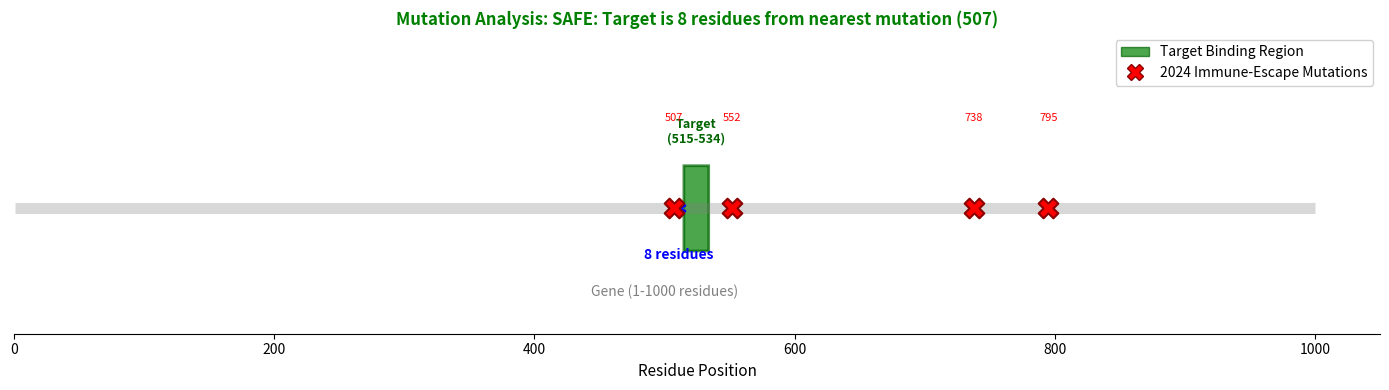

Recreate this plot in Python.
"""
Phase 19: Mutation Analysis
Visualize target binding region relative to known immune-escape mutations.

Target Region: Residues 515-534 (from Phase 16 analysis)
2024 Mutations: [507, 552, 738, 795] - Known immune-escape sites

Goal: Show that the green target box does NOT overlap with red mutation X's.
"""

import os
import matplotlib.pyplot as plt
import matplotlib.patches as mpatches

# ============================================================================
# Configuration
# ============================================================================

# Target binding region (from Phase 16 output)
TARGET_START = 515
TARGET_END = 534

# 2024 Known Immune-Escape Mutations
MUTATIONS_2024 = [507, 552, 738, 795]

# Gene length for visualization
GENE_LENGTH = 1000

OUTPUT_PATH = 'results/mutation_map.png'


# ============================================================================
# Analysis Functions
# ============================================================================

def calculate_distance_to_nearest_mutation(target_start, target_end, mutations):
    """
    Calculate the minimum sequence distance from target region to any mutation.
    
    Returns:
        (distance, nearest_mutation, relation): 
        - distance: number of residues to nearest mutation
        - nearest_mutation: the closest mutation position
        - relation: 'upstream', 'downstream', or 'overlapping'
    """
    min_distance = float('inf')
    nearest = None
    relation = None
    
    for mut in mutations:
        if target_start <= mut <= target_end:
            # Mutation is inside target region
            return 0, mut, 'overlapping'
        elif mut < target_start:
            # Mutation is upstream of target
            dist = target_start - mut
            if dist < min_distance:
                min_distance = dist
                nearest = mut
                relation = 'upstream'
        else:
            # Mutation is downstream of target
            dist = mut - target_end
            if dist < min_distance:
                min_distance = dist
                nearest = mut
                relation = 'downstream'
    
    return min_distance, nearest, relation


def create_gene_map(target_start, target_end, mutations, gene_length, output_path):
    """
    Create a visual gene map showing target region and mutations.
    """
    fig, ax = plt.subplots(figsize=(14, 4))
    
    # Draw gene backbone (gray line)
    ax.hlines(y=0.5, xmin=1, xmax=gene_length, colors='gray', linewidth=8, alpha=0.3)
    ax.text(gene_length / 2, 0.15, f'Gene (1-{gene_length} residues)', 
            ha='center', fontsize=10, color='gray')
    
    # Draw target region (green box)
    target_width = target_end - target_start
    target_rect = mpatches.FancyBboxPatch(
        (target_start, 0.35), target_width, 0.3,
        boxstyle="round,pad=0.02", 
        facecolor='green', edgecolor='darkgreen', linewidth=2, alpha=0.7
    )
    ax.add_patch(target_rect)
    ax.text(target_start + target_width/2, 0.75, 
            f'Target\n({target_start}-{target_end})', 
            ha='center', va='bottom', fontsize=9, fontweight='bold', color='darkgreen')
    
    # Draw mutations (red X's)
    for mut in mutations:
        ax.scatter(mut, 0.5, marker='X', s=200, c='red', zorder=5, edgecolors='darkred', linewidths=1.5)
        ax.text(mut, 0.85, str(mut), ha='center', fontsize=8, color='red')
    
    # Calculate and display distance
    distance, nearest, relation = calculate_distance_to_nearest_mutation(
        target_start, target_end, mutations
    )
    
    if distance > 0:
        # Draw distance arrow
        if relation == 'upstream':
            ax.annotate('', xy=(target_start, 0.5), xytext=(nearest, 0.5),
                       arrowprops=dict(arrowstyle='<->', color='blue', lw=2))
            mid_point = (target_start + nearest) / 2
        else:
            ax.annotate('', xy=(target_end, 0.5), xytext=(nearest, 0.5),
                       arrowprops=dict(arrowstyle='<->', color='blue', lw=2))
            mid_point = (target_end + nearest) / 2
        
        ax.text(mid_point, 0.3, f'{distance} residues', 
                ha='center', fontsize=10, color='blue', fontweight='bold')
    
    # Title and labels
    if distance == 0:
        status = "WARNING: Target OVERLAPS with mutation!"
        title_color = 'red'
    else:
        status = f"SAFE: Target is {distance} residues from nearest mutation ({nearest})"
        title_color = 'green'
    
    ax.set_title(f'Mutation Analysis: {status}', fontsize=12, fontweight='bold', color=title_color)
    
    # Legend
    legend_elements = [
        mpatches.Patch(facecolor='green', edgecolor='darkgreen', alpha=0.7, label='Target Binding Region'),
        plt.Line2D([0], [0], marker='X', color='w', markerfacecolor='red', 
                   markersize=12, markeredgecolor='darkred', label='2024 Immune-Escape Mutations'),
    ]
    ax.legend(handles=legend_elements, loc='upper right', framealpha=0.9)
    
    # Styling
    ax.set_xlim(0, gene_length + 50)
    ax.set_ylim(0, 1.2)
    ax.set_xlabel('Residue Position', fontsize=11)
    ax.set_yticks([])
    ax.spines['top'].set_visible(False)
    ax.spines['right'].set_visible(False)
    ax.spines['left'].set_visible(False)
    
    # Save
    os.makedirs(os.path.dirname(output_path), exist_ok=True)
    plt.tight_layout()
    plt.savefig(output_path, dpi=150, bbox_inches='tight')
    print(f"[OK] Saved gene map to {output_path}")
    plt.close()


def main():
    print("=" * 60)
    print("Phase 19: Mutation Analysis")
    print("=" * 60)
    
    print(f"\nTarget Region: {TARGET_START}-{TARGET_END}")
    print(f"2024 Mutations: {MUTATIONS_2024}")
    
    # Calculate distance
    distance, nearest, relation = calculate_distance_to_nearest_mutation(
        TARGET_START, TARGET_END, MUTATIONS_2024
    )
    
    print(f"\n--- Distance Analysis ---")
    if distance == 0:
        print(f"  WARNING: Target OVERLAPS with mutation at position {nearest}!")
    else:
        print(f"  Nearest Mutation: {nearest} ({relation} of target)")
        print(f"  Distance: {distance} residues")
        print(f"  Status: SAFE - No overlap between target and mutations")
    
    # Create visualization
    print(f"\n--- Creating Gene Map ---")
    create_gene_map(TARGET_START, TARGET_END, MUTATIONS_2024, GENE_LENGTH, OUTPUT_PATH)
    
    print("\n" + "=" * 60)
    print("Phase 19 Complete!")
    print("=" * 60)


if __name__ == "__main__":
    main()
